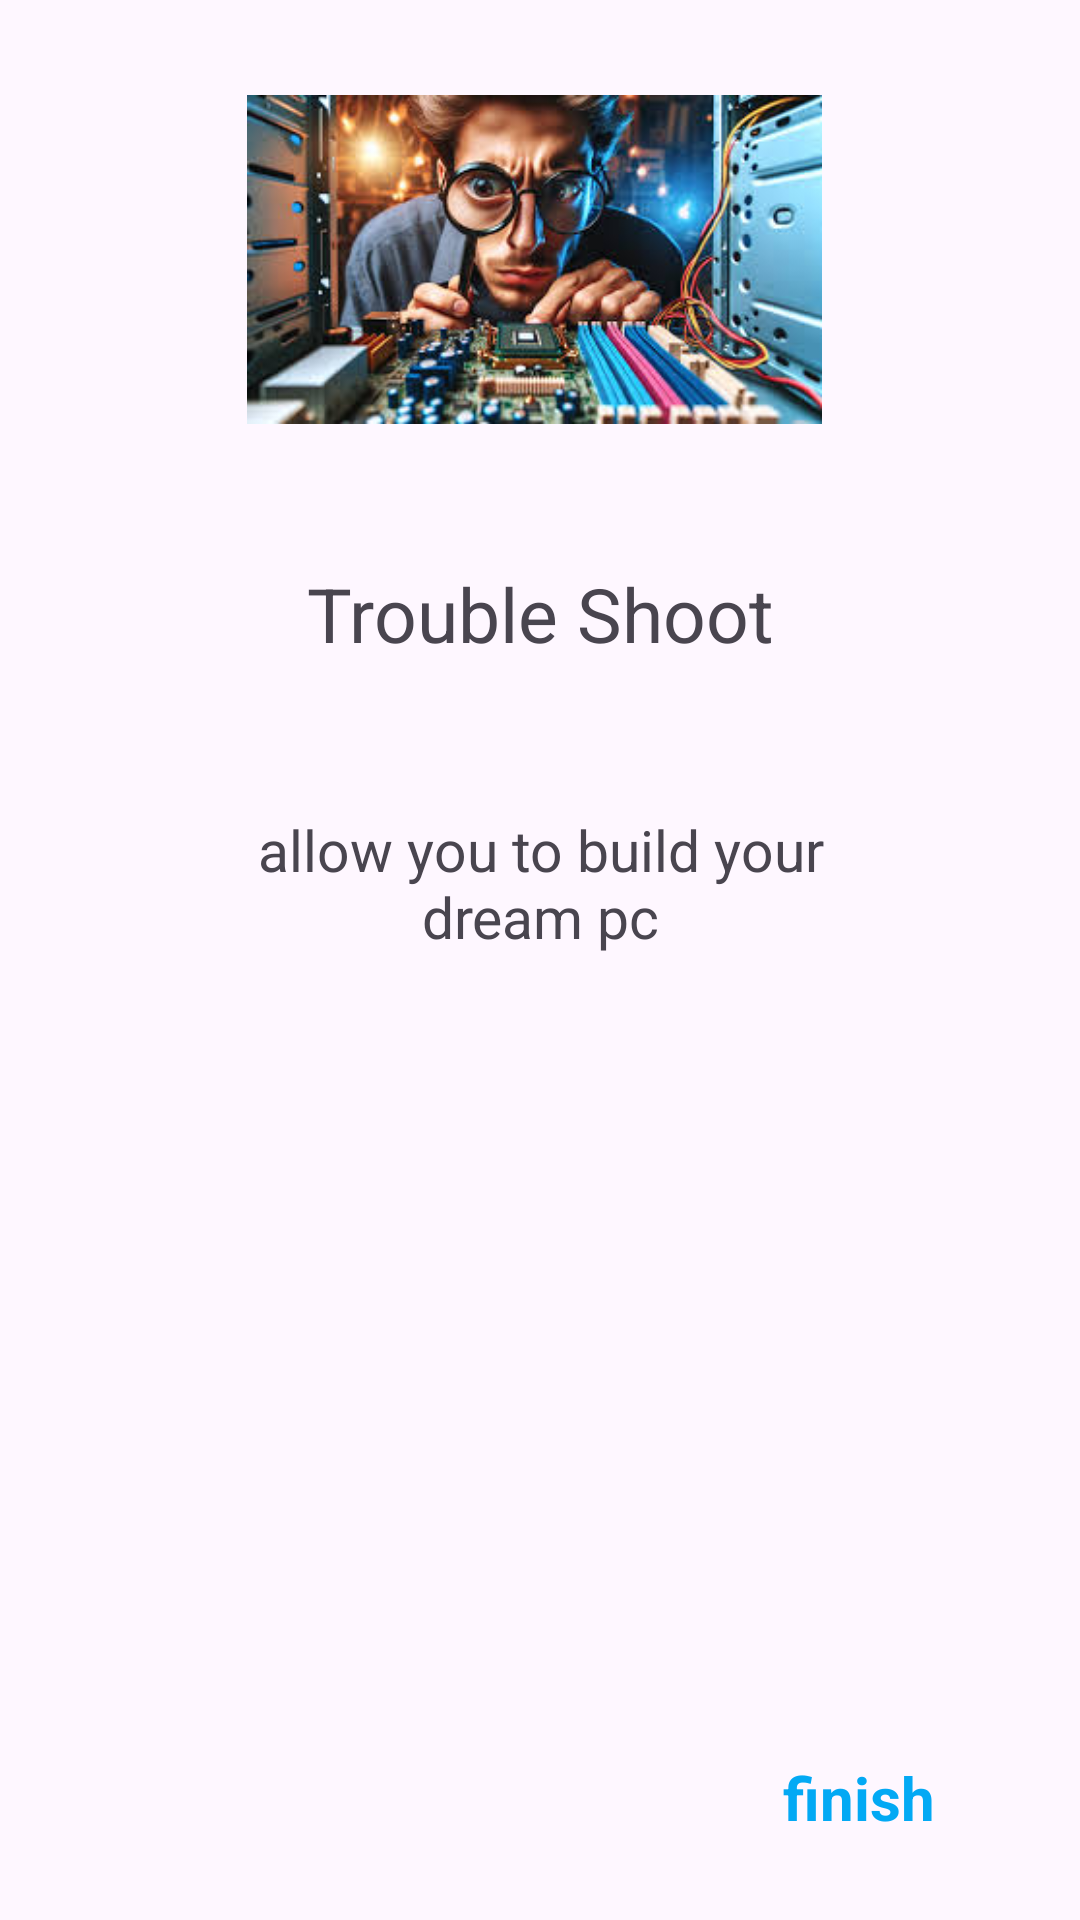

Produce the Android XML layout that renders to this screen, including the resource entries it uses.
<!-- AndroidManifest.xml: application theme Theme.TechInfo -->
<!-- res/layout/fragment_fourth_screen.xml -->
<?xml version="1.0" encoding="utf-8"?>
<androidx.constraintlayout.widget.ConstraintLayout xmlns:android="http://schemas.android.com/apk/res/android"
    xmlns:app="http://schemas.android.com/apk/res-auto"
    xmlns:tools="http://schemas.android.com/tools"
    android:layout_width="match_parent"
    android:layout_height="match_parent"
    tools:context=".onBoarding.Screen.FourthScreen">


    <ImageView
        android:id="@+id/imageView4"
        android:layout_width="0dp"
        android:layout_height="0dp"
        android:src="@drawable/troubleshoot"
        app:layout_constraintBottom_toTopOf="@+id/guidelineimage1"
        app:layout_constraintEnd_toStartOf="@+id/guidelineimage4"
        app:layout_constraintStart_toEndOf="@+id/guidelineimage3"
        app:layout_constraintTop_toBottomOf="@+id/guidelineimage2" />

    <TextView
        android:id="@+id/TvTitle4"
        android:layout_width="0dp"
        android:layout_height="0dp"
        android:gravity="center"
        android:text="Trouble Shoot"
        android:textSize="25dp"
        app:layout_constraintBottom_toTopOf="@+id/guidelinecaption2"
        app:layout_constraintEnd_toStartOf="@+id/guidelinecaption4"
        app:layout_constraintStart_toEndOf="@+id/guidelinecaption3"
        app:layout_constraintTop_toBottomOf="@+id/guidelinecaption1" />

    <TextView
        android:id="@+id/TvDescription4"
        android:layout_width="0dp"
        android:layout_height="0dp"
        android:text="allow you to build your dream pc"
        android:textSize="19dp"
        android:gravity="center"
        app:layout_constraintBottom_toTopOf="@+id/guidelinedesc2"
        app:layout_constraintEnd_toStartOf="@+id/guidelinedesc4"
        app:layout_constraintStart_toEndOf="@+id/guidelinedesc3"
        app:layout_constraintTop_toBottomOf="@+id/guidelinedesc1" />

    <TextView
        android:id="@+id/Next4"
        android:layout_width="0dp"
        android:layout_height="0dp"
        android:gravity="center"
        android:text="finish"
        android:textColor="#03A9F4"
        android:textSize="20dp"
        android:textStyle="bold"
        app:layout_constraintBottom_toTopOf="@+id/guidelinebutton2"
        app:layout_constraintEnd_toStartOf="@+id/guidelinebutton4"
        app:layout_constraintStart_toEndOf="@+id/guidelinebutton3"
        app:layout_constraintTop_toBottomOf="@+id/guidelinebutton1" />

    <androidx.constraintlayout.widget.Guideline
        android:id="@+id/guidelineimage1"
        android:layout_width="wrap_content"
        android:layout_height="wrap_content"
        android:orientation="horizontal"
        app:layout_constraintGuide_percent="0.22074789" />

    <androidx.constraintlayout.widget.Guideline
        android:id="@+id/guidelineimage2"
        android:layout_width="wrap_content"
        android:layout_height="wrap_content"
        android:orientation="horizontal"
        app:layout_constraintGuide_percent="0.049457178" />

    <androidx.constraintlayout.widget.Guideline
        android:id="@+id/guidelineimage3"
        android:layout_width="wrap_content"
        android:layout_height="wrap_content"
        android:orientation="vertical"
        app:layout_constraintGuide_percent="0.1908397" />

    <androidx.constraintlayout.widget.Guideline
        android:id="@+id/guidelineimage4"
        android:layout_width="wrap_content"
        android:layout_height="wrap_content"
        android:orientation="vertical"
        app:layout_constraintGuide_percent="0.7989822" />

    <androidx.constraintlayout.widget.Guideline
        android:id="@+id/guidelinecaption1"
        android:layout_width="wrap_content"
        android:layout_height="wrap_content"
        android:orientation="horizontal"
        app:layout_constraintGuide_begin="1dp"
        app:layout_constraintGuide_percent="0.279"/>

    <androidx.constraintlayout.widget.Guideline
        android:id="@+id/guidelinecaption2"
        android:layout_width="wrap_content"
        android:layout_height="wrap_content"
        android:orientation="horizontal"
        app:layout_constraintGuide_begin="1dp"
        app:layout_constraintGuide_percent="0.36"/>

    <androidx.constraintlayout.widget.Guideline
        android:id="@+id/guidelinecaption3"
        android:layout_width="wrap_content"
        android:layout_height="wrap_content"
        android:orientation="vertical"
        app:layout_constraintGuide_begin="1dp"
        app:layout_constraintGuide_percent="0.26"/>

    <androidx.constraintlayout.widget.Guideline
        android:id="@+id/guidelinecaption4"
        android:layout_width="wrap_content"
        android:layout_height="wrap_content"
        android:orientation="vertical"
        app:layout_constraintGuide_begin="1dp"
        app:layout_constraintGuide_percent="0.74"/>

    <androidx.constraintlayout.widget.Guideline
        android:id="@+id/guidelinedesc1"
        android:layout_width="wrap_content"
        android:layout_height="wrap_content"
        android:orientation="horizontal"
        app:layout_constraintGuide_percent="0.41" />

    <androidx.constraintlayout.widget.Guideline
        android:id="@+id/guidelinedesc2"
        android:layout_width="wrap_content"
        android:layout_height="wrap_content"
        android:orientation="horizontal"
        app:layout_constraintGuide_percent="0.51" />

    <androidx.constraintlayout.widget.Guideline
        android:id="@+id/guidelinedesc3"
        android:layout_width="wrap_content"
        android:layout_height="wrap_content"
        android:orientation="vertical"
        app:layout_constraintGuide_percent="0.16" />

    <androidx.constraintlayout.widget.Guideline
        android:id="@+id/guidelinedesc4"
        android:layout_width="wrap_content"
        android:layout_height="wrap_content"
        android:orientation="vertical"
        app:layout_constraintGuide_percent="0.84" />

    <androidx.constraintlayout.widget.Guideline
        android:id="@+id/guidelinebutton1"
        android:layout_width="wrap_content"
        android:layout_height="wrap_content"
        android:orientation="horizontal"
        app:layout_constraintGuide_percent="0.913" />

    <androidx.constraintlayout.widget.Guideline
        android:id="@+id/guidelinebutton2"
        android:layout_width="wrap_content"
        android:layout_height="wrap_content"
        android:orientation="horizontal"
        app:layout_constraintGuide_percent="0.96" />

    <androidx.constraintlayout.widget.Guideline
        android:id="@+id/guidelinebutton3"
        android:layout_width="wrap_content"
        android:layout_height="wrap_content"
        android:orientation="vertical"
        app:layout_constraintGuide_percent="0.72" />

    <androidx.constraintlayout.widget.Guideline
        android:id="@+id/guidelinebutton4"
        android:layout_width="wrap_content"
        android:layout_height="wrap_content"
        android:orientation="vertical"
        app:layout_constraintGuide_percent="0.87" />

</androidx.constraintlayout.widget.ConstraintLayout>
<!-- resources referenced by this layout -->
<resources>
  <!-- drawable troubleshoot: jpg bitmap (drawable, 19757 bytes) -->
  <style name="Theme.TechInfo" parent="Base.Theme.TechInfo" />
  <style name="Base.Theme.TechInfo" parent="Theme.Material3.DayNight.NoActionBar">
          <item name="windowActionBar">false</item>
          <item name="windowNoTitle">true</item>
      </style>
</resources>
